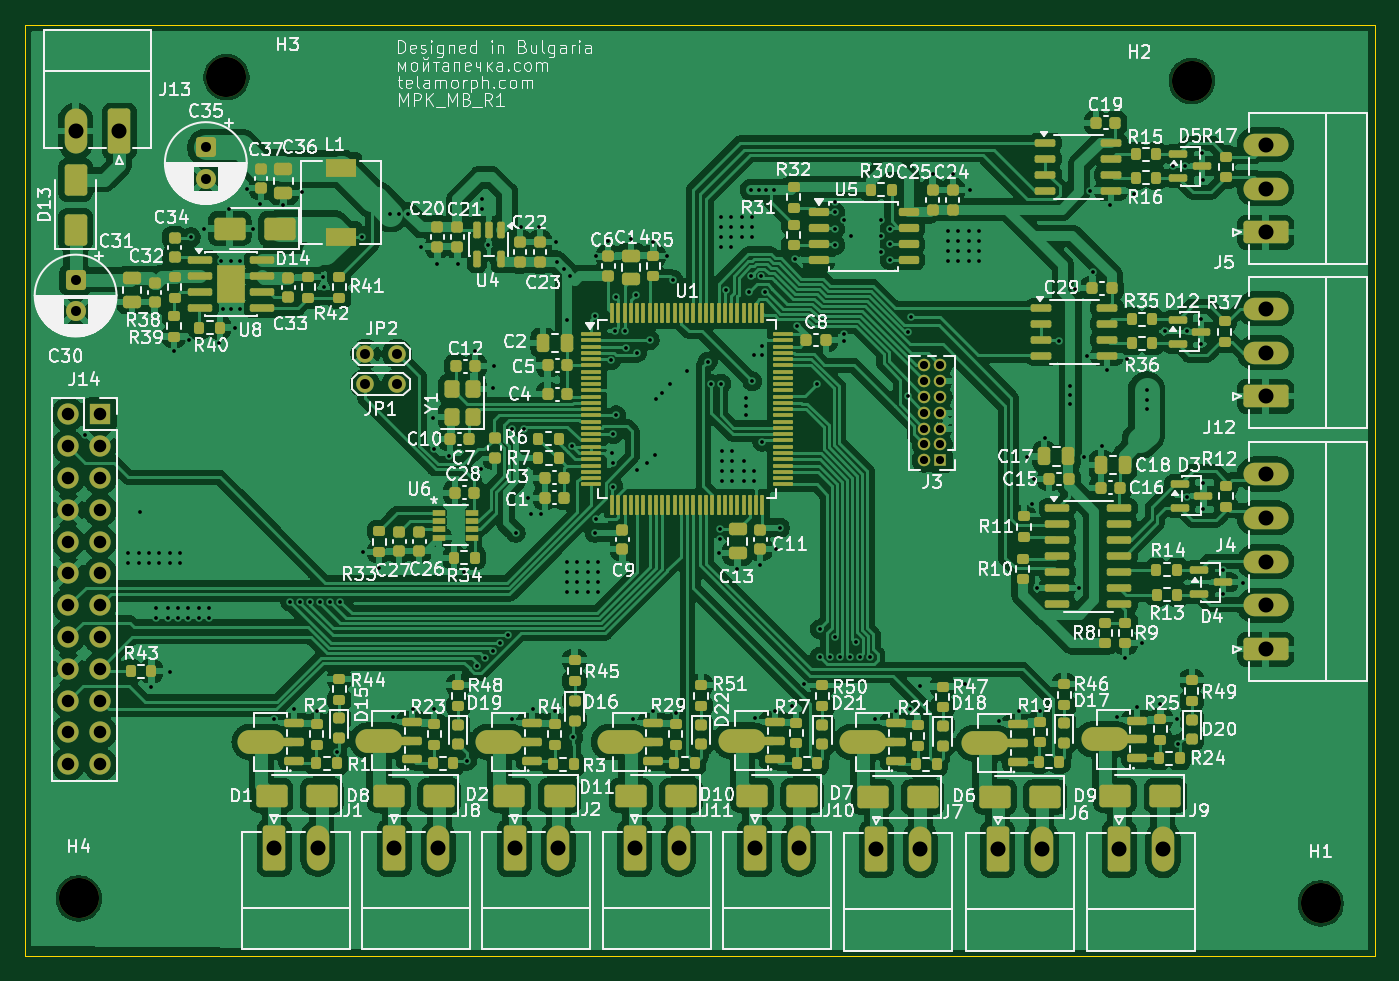
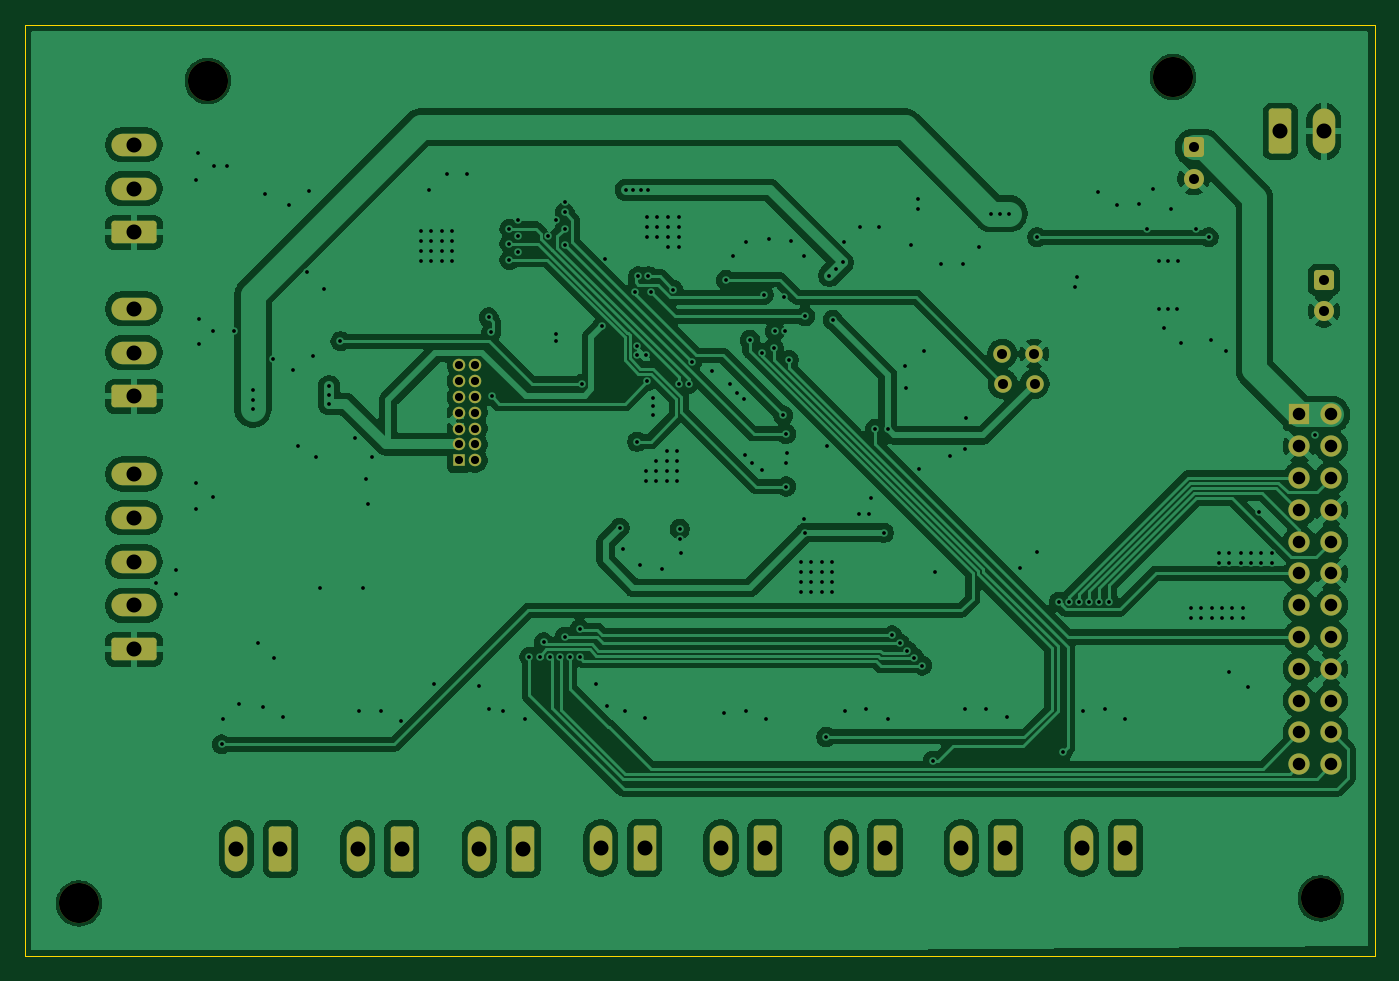
Circuit board: 13 layer files. Board 107.8 x 74.4 mm.
- bottom_copper: Furnace_Motherboard_R1-B_Cu.gbr (185616 bytes)
- bottom_mask: Furnace_Motherboard_R1-B_Mask.gbr (4179 bytes)
- paste: Furnace_Motherboard_R1-B_Paste.gbr (467 bytes)
- bottom_silk: Furnace_Motherboard_R1-B_Silkscreen.gbr (468 bytes)
- outline: Furnace_Motherboard_R1-Edge_Cuts.gbr (621 bytes)
- top_copper: Furnace_Motherboard_R1-F_Cu.gbr (495448 bytes)
- top_mask: Furnace_Motherboard_R1-F_Mask.gbr (22422 bytes)
- paste: Furnace_Motherboard_R1-F_Paste.gbr (19394 bytes)
- top_silk: Furnace_Motherboard_R1-F_Silkscreen.gbr (260861 bytes)
- inner_copper: Furnace_Motherboard_R1-In1_Cu.gbr (207675 bytes)
- inner_copper: Furnace_Motherboard_R1-In2_Cu.gbr (205829 bytes)
- drill: Furnace_Motherboard_R1-NPTH.drl (380 bytes)
- drill: Furnace_Motherboard_R1-PTH.drl (5753 bytes)

=== bottom_copper: Furnace_Motherboard_R1-B_Cu.gbr (185616 bytes, source omitted) ===
=== bottom_mask: Furnace_Motherboard_R1-B_Mask.gbr ===
%TF.GenerationSoftware,KiCad,Pcbnew,10.0.3*%
%TF.CreationDate,2026-10-14T22:34:15+03:00*%
%TF.ProjectId,Furnace_Motherboard_R1,4675726e-6163-4655-9f4d-6f7468657262,rev?*%
%TF.SameCoordinates,Original*%
%TF.FileFunction,Soldermask,Bot*%
%TF.FilePolarity,Negative*%
%FSLAX46Y46*%
G04 Gerber Fmt 4.6, Leading zero omitted, Abs format (unit mm)*
G04 Created by KiCad (PCBNEW 10.0.3) date 2026-10-14 22:34:15*
%MOMM*%
%LPD*%
G01*
G04 APERTURE LIST*
G04 Aperture macros list*
%AMRoundRect*
0 Rectangle with rounded corners*
0 $1 Rounding radius*
0 $2 $3 $4 $5 $6 $7 $8 $9 X,Y pos of 4 corners*
0 Add a 4 corners polygon primitive as box body*
4,1,4,$2,$3,$4,$5,$6,$7,$8,$9,$2,$3,0*
0 Add four circle primitives for the rounded corners*
1,1,$1+$1,$2,$3*
1,1,$1+$1,$4,$5*
1,1,$1+$1,$6,$7*
1,1,$1+$1,$8,$9*
0 Add four rect primitives between the rounded corners*
20,1,$1+$1,$2,$3,$4,$5,0*
20,1,$1+$1,$4,$5,$6,$7,0*
20,1,$1+$1,$6,$7,$8,$9,0*
20,1,$1+$1,$8,$9,$2,$3,0*%
G04 Aperture macros list end*
%ADD10RoundRect,0.250000X-0.650000X-1.550000X0.650000X-1.550000X0.650000X1.550000X-0.650000X1.550000X0*%
%ADD11O,1.800000X3.600000*%
%ADD12C,3.200000*%
%ADD13RoundRect,0.250000X1.550000X-0.650000X1.550000X0.650000X-1.550000X0.650000X-1.550000X-0.650000X0*%
%ADD14O,3.600000X1.800000*%
%ADD15C,1.400000*%
%ADD16R,1.000000X1.000000*%
%ADD17C,1.000000*%
%ADD18RoundRect,0.250000X-0.550000X0.550000X-0.550000X-0.550000X0.550000X-0.550000X0.550000X0.550000X0*%
%ADD19C,1.600000*%
%ADD20RoundRect,0.250000X0.650000X1.550000X-0.650000X1.550000X-0.650000X-1.550000X0.650000X-1.550000X0*%
%ADD21R,1.700000X1.700000*%
%ADD22C,1.700000*%
G04 APERTURE END LIST*
D10*
%TO.C,J8*%
X81305000Y-122567500D03*
D11*
X84805000Y-122567500D03*
%TD*%
D10*
%TO.C,J7*%
X119805000Y-122667500D03*
D11*
X123305000Y-122667500D03*
%TD*%
D12*
%TO.C,H4*%
X56100000Y-126600000D03*
%TD*%
%TO.C,H3*%
X67900000Y-61000000D03*
%TD*%
D13*
%TO.C,J5*%
X150900000Y-73400000D03*
D14*
X150900000Y-69900000D03*
X150900000Y-66400000D03*
%TD*%
D10*
%TO.C,J1*%
X71705000Y-122567500D03*
D11*
X75205000Y-122567500D03*
%TD*%
D15*
%TO.C,JP2*%
X79000000Y-83100000D03*
X81540000Y-83100000D03*
%TD*%
D16*
%TO.C,J3*%
X124900000Y-91610000D03*
D17*
X123630000Y-91610000D03*
X124900000Y-90340000D03*
X123630000Y-90340000D03*
X124900000Y-89070000D03*
X123630000Y-89070000D03*
X124900000Y-87800000D03*
X123630000Y-87800000D03*
X124900000Y-86530000D03*
X123630000Y-86530000D03*
X124900000Y-85260000D03*
X123630000Y-85260000D03*
X124900000Y-83990000D03*
X123630000Y-83990000D03*
%TD*%
D18*
%TO.C,C35*%
X66250000Y-66617621D03*
D19*
X66250000Y-69117621D03*
%TD*%
D10*
%TO.C,J10*%
X110105000Y-122567500D03*
D11*
X113605000Y-122567500D03*
%TD*%
D20*
%TO.C,J13*%
X59345000Y-65332500D03*
D11*
X55845000Y-65332500D03*
%TD*%
D21*
%TO.C,J14*%
X57800000Y-87940000D03*
D22*
X55260000Y-87940000D03*
X57800000Y-90480000D03*
X55260000Y-90480000D03*
X57800000Y-93020000D03*
X55260000Y-93020000D03*
X57800000Y-95560000D03*
X55260000Y-95560000D03*
X57800000Y-98100000D03*
X55260000Y-98100000D03*
X57800000Y-100640000D03*
X55260000Y-100640000D03*
X57800000Y-103180000D03*
X55260000Y-103180000D03*
X57800000Y-105720000D03*
X55260000Y-105720000D03*
X57800000Y-108260000D03*
X55260000Y-108260000D03*
X57800000Y-110800000D03*
X55260000Y-110800000D03*
X57800000Y-113340000D03*
X55260000Y-113340000D03*
X57800000Y-115880000D03*
X55260000Y-115880000D03*
%TD*%
D10*
%TO.C,J2*%
X90905000Y-122567500D03*
D11*
X94405000Y-122567500D03*
%TD*%
D18*
%TO.C,C30*%
X55850000Y-77200000D03*
D19*
X55850000Y-79700000D03*
%TD*%
D10*
%TO.C,J6*%
X129505000Y-122667500D03*
D11*
X133005000Y-122667500D03*
%TD*%
D13*
%TO.C,J4*%
X150900000Y-106700000D03*
D14*
X150900000Y-103200000D03*
X150900000Y-99700000D03*
X150900000Y-96200000D03*
X150900000Y-92700000D03*
%TD*%
D10*
%TO.C,J9*%
X139205000Y-122667500D03*
D11*
X142705000Y-122667500D03*
%TD*%
D10*
%TO.C,J11*%
X100505000Y-122567500D03*
D11*
X104005000Y-122567500D03*
%TD*%
D13*
%TO.C,J12*%
X150900000Y-86500000D03*
D14*
X150900000Y-83000000D03*
X150900000Y-79500000D03*
%TD*%
D12*
%TO.C,H2*%
X145000000Y-61300000D03*
%TD*%
D15*
%TO.C,JP1*%
X81500000Y-85500000D03*
X78960000Y-85500000D03*
%TD*%
D12*
%TO.C,H1*%
X155300000Y-127000000D03*
%TD*%
M02*

=== paste: Furnace_Motherboard_R1-B_Paste.gbr ===
%TF.GenerationSoftware,KiCad,Pcbnew,10.0.3*%
%TF.CreationDate,2026-10-14T22:34:14+03:00*%
%TF.ProjectId,Furnace_Motherboard_R1,4675726e-6163-4655-9f4d-6f7468657262,rev?*%
%TF.SameCoordinates,Original*%
%TF.FileFunction,Paste,Bot*%
%TF.FilePolarity,Positive*%
%FSLAX46Y46*%
G04 Gerber Fmt 4.6, Leading zero omitted, Abs format (unit mm)*
G04 Created by KiCad (PCBNEW 10.0.3) date 2026-10-14 22:34:14*
%MOMM*%
%LPD*%
G01*
G04 APERTURE LIST*
G04 APERTURE END LIST*
M02*

=== bottom_silk: Furnace_Motherboard_R1-B_Silkscreen.gbr ===
%TF.GenerationSoftware,KiCad,Pcbnew,10.0.3*%
%TF.CreationDate,2026-10-14T22:34:15+03:00*%
%TF.ProjectId,Furnace_Motherboard_R1,4675726e-6163-4655-9f4d-6f7468657262,rev?*%
%TF.SameCoordinates,Original*%
%TF.FileFunction,Legend,Bot*%
%TF.FilePolarity,Positive*%
%FSLAX46Y46*%
G04 Gerber Fmt 4.6, Leading zero omitted, Abs format (unit mm)*
G04 Created by KiCad (PCBNEW 10.0.3) date 2026-10-14 22:34:15*
%MOMM*%
%LPD*%
G01*
G04 APERTURE LIST*
G04 APERTURE END LIST*
M02*

=== outline: Furnace_Motherboard_R1-Edge_Cuts.gbr ===
%TF.GenerationSoftware,KiCad,Pcbnew,10.0.3*%
%TF.CreationDate,2026-10-14T22:34:15+03:00*%
%TF.ProjectId,Furnace_Motherboard_R1,4675726e-6163-4655-9f4d-6f7468657262,rev?*%
%TF.SameCoordinates,Original*%
%TF.FileFunction,Profile,NP*%
%FSLAX46Y46*%
G04 Gerber Fmt 4.6, Leading zero omitted, Abs format (unit mm)*
G04 Created by KiCad (PCBNEW 10.0.3) date 2026-10-14 22:34:15*
%MOMM*%
%LPD*%
G01*
G04 APERTURE LIST*
%TA.AperFunction,Profile*%
%ADD10C,0.050000*%
%TD*%
G04 APERTURE END LIST*
D10*
X51800000Y-56800000D02*
X159600000Y-56800000D01*
X159600000Y-131200000D01*
X51800000Y-131200000D01*
X51800000Y-56800000D01*
M02*

=== top_copper: Furnace_Motherboard_R1-F_Cu.gbr (495448 bytes, source omitted) ===
=== top_mask: Furnace_Motherboard_R1-F_Mask.gbr (22422 bytes, source omitted) ===
=== paste: Furnace_Motherboard_R1-F_Paste.gbr (19394 bytes, source omitted) ===
=== top_silk: Furnace_Motherboard_R1-F_Silkscreen.gbr (260861 bytes, source omitted) ===
=== inner_copper: Furnace_Motherboard_R1-In1_Cu.gbr (207675 bytes, source omitted) ===
=== inner_copper: Furnace_Motherboard_R1-In2_Cu.gbr (205829 bytes, source omitted) ===
=== drill: Furnace_Motherboard_R1-NPTH.drl ===
M48
; DRILL file KiCad 10.0.3 date 2026-10-14T22:34:00
; FORMAT={-:-/ absolute / metric / decimal}
; #@! TF.CreationDate,2026-10-14T22:34:00+03:00
; #@! TF.GenerationSoftware,Kicad,Pcbnew,10.0.3
; #@! TF.FileFunction,NonPlated,1,4,NPTH
FMAT,2
METRIC
; #@! TA.AperFunction,NonPlated,NPTH,ComponentDrill
T1C3.200
%
G90
G05
T1
X56.1Y-126.6
X67.9Y-61.0
X145.0Y-61.3
X155.3Y-127.0
M30

=== drill: Furnace_Motherboard_R1-PTH.drl (5753 bytes, source omitted) ===
